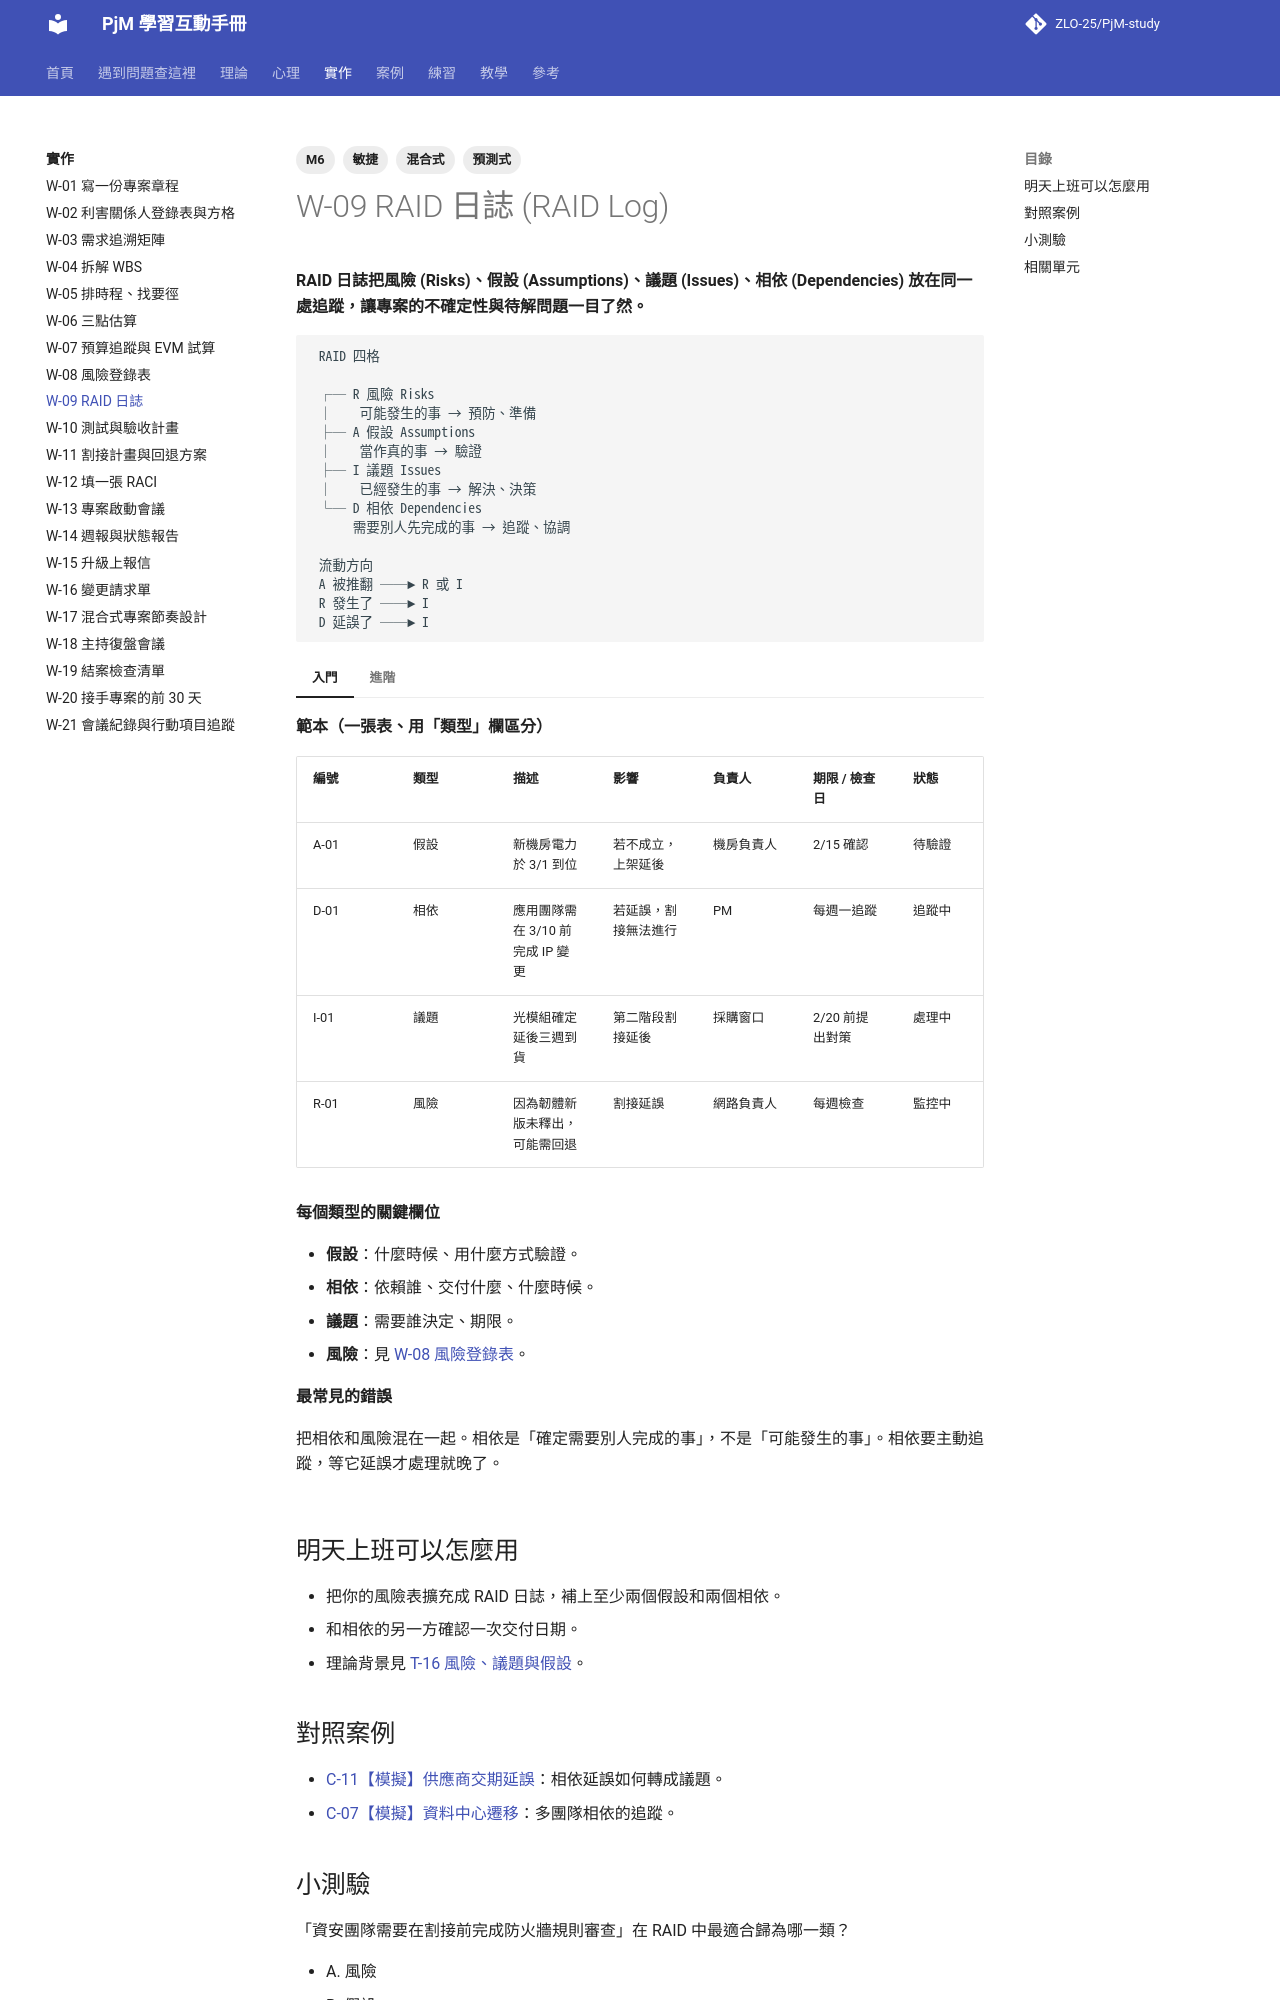

repository: ZLO-25/PjM-study · page: practice/W-09-raid-log/index.html · generator: mkdocs

---
title: W-09 RAID 日誌
tags: [M6, 預測式, 敏捷, 混合式]
---

# W-09 RAID 日誌 (RAID Log)

**RAID 日誌把風險 (Risks)、假設 (Assumptions)、議題 (Issues)、相依 (Dependencies) 放在同一處追蹤，讓專案的不確定性與待解問題一目了然。**

```text
 RAID 四格

 ┌─ R 風險 Risks
 │    可能發生的事 → 預防、準備
 ├─ A 假設 Assumptions
 │    當作真的事 → 驗證
 ├─ I 議題 Issues
 │    已經發生的事 → 解決、決策
 └─ D 相依 Dependencies
      需要別人先完成的事 → 追蹤、協調

 流動方向
 A 被推翻 ──► R 或 I
 R 發生了 ──► I
 D 延誤了 ──► I
```

=== "入門"

    **範本（一張表、用「類型」欄區分）**

    | 編號 | 類型 | 描述 | 影響 | 負責人 | 期限 / 檢查日 | 狀態 |
    |---|---|---|---|---|---|---|
    | A-01 | 假設 | 新機房電力於 3/1 到位 | 若不成立，上架延後 | 機房負責人 | 2/15 確認 | 待驗證 |
    | D-01 | 相依 | 應用團隊需在 3/10 前完成 IP 變更 | 若延誤，割接無法進行 | PM | 每週一追蹤 | 追蹤中 |
    | I-01 | 議題 | 光模組確定延後三週到貨 | 第二階段割接延後 | 採購窗口 | 2/20 前提出對策 | 處理中 |
    | R-01 | 風險 | 因為韌體新版未釋出，可能需回退 | 割接延誤 | 網路負責人 | 每週檢查 | 監控中 |

    **每個類型的關鍵欄位**

    - **假設**：什麼時候、用什麼方式驗證。
    - **相依**：依賴誰、交付什麼、什麼時候。
    - **議題**：需要誰決定、期限。
    - **風險**：見 [W-08 風險登錄表](W-08-risk-register.md)。

    **最常見的錯誤**

    把相依和風險混在一起。相依是「確定需要別人完成的事」，不是「可能發生的事」。相依要主動追蹤，等它延誤才處理就晚了。

=== "進階"

    **議題的升級規則**

    在 RAID 中為議題加一欄「升級等級」：

    - 等級 1：團隊內可解決，期限 3 天。
    - 等級 2：需要 PM 協調跨團隊，期限 1 週。
    - 等級 3：需要發起人決策，見 [W-15 升級上報信](W-15-escalation.md)。

    超過期限未解決，自動升一級。這讓升級變成規則，而不是個人判斷，降低 [P-15 壞消息上報延遲](../psychology/P-15-mum-effect.md) 的影響。

    **資深 PM 的檢查問題**

    - 有沒有假設已經過了驗證日卻沒更新？
    - 相依的另一方知道他被列在我的 RAID 裡嗎？

## 明天上班可以怎麼用

- 把你的風險表擴充成 RAID 日誌，補上至少兩個假設和兩個相依。
- 和相依的另一方確認一次交付日期。
- 理論背景見 [T-16 風險、議題與假設](../theory/T-16-risk-issue-assumption.md)。

## 對照案例

- [C-11【模擬】供應商交期延誤](../cases/C-11-sim-vendor-delay.md)：相依延誤如何轉成議題。
- [C-07【模擬】資料中心遷移](../cases/C-07-sim-datacenter-migration.md)：多團隊相依的追蹤。
